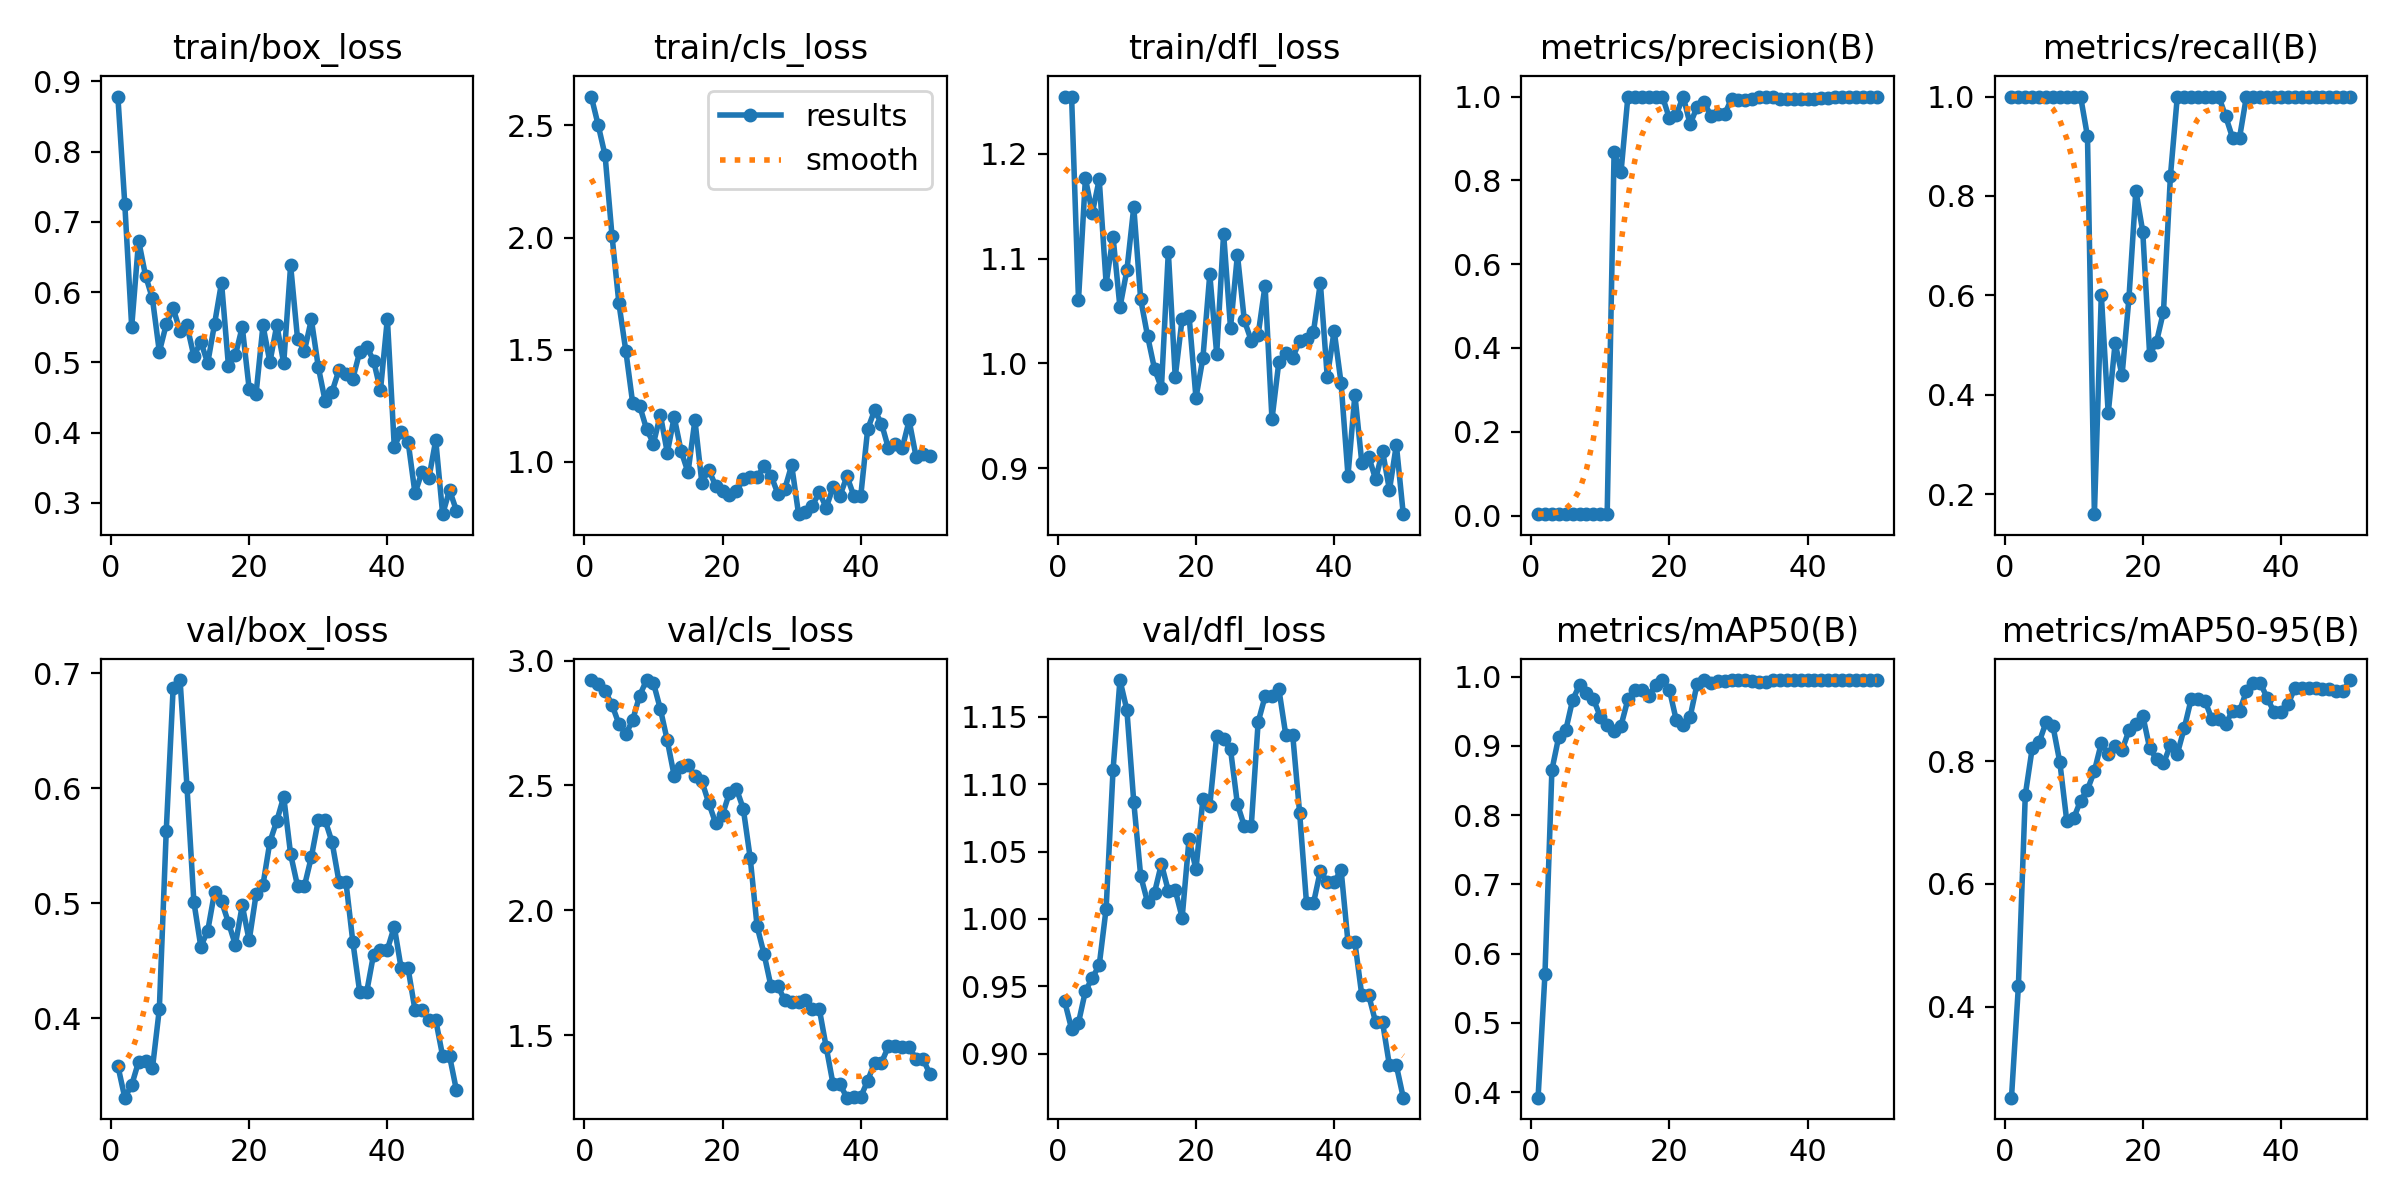

The file beside this chart, header and first rows:
epoch, time, train/box_loss, train/cls_loss, train/dfl_loss, metrics/precision(B), metrics/recall(B), metrics/mAP50(B), metrics/mAP50-95(B), val/box_loss, val/cls_loss, val/dfl_loss, lr/pg0, lr/pg1, lr/pg2
1, 37.88, 0.8786, 2.629, 1.254, 0.00333, 1, 0.392, 0.2516, 0.3585, 2.922, 0.9387, 2e-05, 2e-05, 2e-05
2, 64.09, 0.7257, 2.502, 1.254, 0.00333, 1, 0.5711, 0.4333, 0.3307, 2.908, 0.9183, 5.8812e-05, 5.8812e-05, 5.8812e-05
3, 87.32, 0.5506, 2.366, 1.061, 0.00333, 1, 0.8651, 0.7451, 0.3417, 2.879, 0.9229, 9.604e-05, 9.604e-05, 9.604e-05
4, 103.6, 0.6735, 2.008, 1.176, 0.00333, 1, 0.9134, 0.821, 0.3621, 2.823, 0.9464, 0.0001317, 0.0001317, 0.0001317
5, 119.8, 0.6237, 1.707, 1.144, 0.00333, 1, 0.9223, 0.8309, 0.3625, 2.746, 0.9562, 0.0001657, 0.0001657, 0.0001657
6, 138.2, 0.5911, 1.495, 1.175, 0.00333, 1, 0.9663, 0.8634, 0.3563, 2.705, 0.9656, 0.0001982, 0.0001982, 0.0001982
7, 175.1, 0.5151, 1.261, 1.076, 0.00333, 1, 0.9879, 0.8575, 0.4078, 2.763, 1.008, 0.0002291, 0.0002291, 0.0002291
8, 229.7, 0.5541, 1.25, 1.121, 0.00333, 1, 0.976, 0.7982, 0.5629, 2.86, 1.111, 0.0002584, 0.0002584, 0.0002584
9, 256.3, 0.5773, 1.147, 1.054, 0.00333, 1, 0.9678, 0.7028, 0.6875, 2.922, 1.177, 0.0002861, 0.0002861, 0.0002861
10, 277.3, 0.5441, 1.082, 1.089, 0.00333, 1, 0.9422, 0.7068, 0.6943, 2.91, 1.155, 0.0003123, 0.0003123, 0.0003123
11, 300.4, 0.5526, 1.21, 1.149, 0.00333, 1, 0.9305, 0.7358, 0.6015, 2.806, 1.087, 0.0003368, 0.0003368, 0.0003368
12, 335.8, 0.5089, 1.041, 1.061, 0.8667, 0.92, 0.9208, 0.7537, 0.5011, 2.68, 1.032, 0.0003598, 0.0003598, 0.0003598
13, 358.2, 0.5296, 1.2, 1.026, 0.8193, 0.16, 0.929, 0.7841, 0.4623, 2.538, 1.012, 0.0003812, 0.0003812, 0.0003812
14, 382.1, 0.499, 1.048, 0.9949, 1, 0.6014, 0.9671, 0.8295, 0.4759, 2.575, 1.019, 0.000401, 0.000401, 0.000401
15, 404.1, 0.5553, 0.9536, 0.9767, 1, 0.3627, 0.9801, 0.8111, 0.5098, 2.582, 1.041, 0.0004192, 0.0004192, 0.0004192
16, 426.3, 0.6137, 1.186, 1.106, 1, 0.5043, 0.9806, 0.8245, 0.5016, 2.538, 1.021, 0.0004359, 0.0004359, 0.0004359
17, 443.1, 0.4953, 0.9078, 0.9871, 1, 0.4391, 0.9722, 0.8177, 0.4832, 2.517, 1.021, 0.0004509, 0.0004509, 0.0004509
18, 463.8, 0.5102, 0.9645, 1.043, 1, 0.5948, 0.9883, 0.8502, 0.4637, 2.43, 1.001, 0.0004644, 0.0004644, 0.0004644
19, 486.8, 0.5505, 0.8936, 1.046, 1, 0.811, 0.995, 0.8601, 0.4982, 2.349, 1.059, 0.0004763, 0.0004763, 0.0004763
20, 516.4, 0.4625, 0.8691, 0.9673, 0.9479, 0.7281, 0.9811, 0.8745, 0.4676, 2.383, 1.037, 0.0004866, 0.0004866, 0.0004866
21, 542, 0.4553, 0.8542, 1.005, 0.9563, 0.48, 0.937, 0.8212, 0.5076, 2.471, 1.089, 0.0004953, 0.0004953, 0.0004953
22, 565.4, 0.5526, 0.8691, 1.085, 1, 0.5071, 0.9301, 0.8032, 0.5161, 2.488, 1.084, 0.0005024, 0.0005024, 0.0005024
23, 581.2, 0.5004, 0.9236, 1.009, 0.9341, 0.5676, 0.9416, 0.7964, 0.5534, 2.407, 1.136, 0.000508, 0.000508, 0.000508
24, 596.7, 0.5532, 0.9309, 1.124, 0.9748, 0.84, 0.9889, 0.8264, 0.5717, 2.21, 1.134, 0.0005119, 0.0005119, 0.0005119
25, 612, 0.4989, 0.9307, 1.034, 0.9876, 1, 0.995, 0.8122, 0.5927, 1.935, 1.126, 0.0005143, 0.0005143, 0.0005143
26, 627.7, 0.6382, 0.9821, 1.104, 0.9538, 1, 0.9904, 0.8538, 0.5426, 1.826, 1.085, 0.0005151, 0.0005151, 0.0005151
27, 642.8, 0.5338, 0.9392, 1.041, 0.9581, 1, 0.9935, 0.901, 0.515, 1.696, 1.069, 0.0005143, 0.0005143, 0.0005143
28, 659, 0.5165, 0.8589, 1.022, 0.9581, 1, 0.9935, 0.901, 0.515, 1.696, 1.069, 0.0005119, 0.0005119, 0.0005119
29, 675.2, 0.5611, 0.8788, 1.028, 0.9945, 1, 0.995, 0.8986, 0.5402, 1.639, 1.146, 0.000508, 0.000508, 0.000508
30, 692, 0.4938, 0.9856, 1.074, 0.9912, 1, 0.995, 0.8688, 0.5721, 1.634, 1.165, 0.0005024, 0.0005024, 0.0005024
31, 709.3, 0.4447, 0.767, 0.9468, 0.9912, 1, 0.995, 0.8688, 0.5721, 1.634, 1.165, 0.0004953, 0.0004953, 0.0004953
32, 725.4, 0.4584, 0.7764, 1.002, 0.995, 0.96, 0.9935, 0.8614, 0.5531, 1.641, 1.171, 0.0004866, 0.0004866, 0.0004866
33, 740.6, 0.4893, 0.8048, 1.01, 1, 0.9168, 0.9919, 0.8817, 0.5187, 1.604, 1.137, 0.0004763, 0.0004763, 0.0004763
34, 756.2, 0.4834, 0.8647, 1.006, 1, 0.9168, 0.9919, 0.8817, 0.5187, 1.604, 1.137, 0.0004644, 0.0004644, 0.0004644
35, 771.3, 0.4767, 0.7956, 1.021, 0.9997, 1, 0.995, 0.9141, 0.4665, 1.452, 1.079, 0.000451, 0.000451, 0.000451
36, 790.5, 0.5152, 0.8883, 1.023, 0.994, 1, 0.995, 0.9275, 0.4225, 1.302, 1.012, 0.0004359, 0.0004359, 0.0004359
37, 811.6, 0.5226, 0.85, 1.03, 0.994, 1, 0.995, 0.9275, 0.4225, 1.302, 1.012, 0.0004193, 0.0004193, 0.0004193
38, 835.3, 0.5026, 0.9357, 1.077, 0.9939, 1, 0.995, 0.9033, 0.4553, 1.249, 1.036, 0.0004011, 0.0004011, 0.0004011
39, 858.7, 0.4601, 0.8485, 0.9872, 0.9949, 1, 0.995, 0.8801, 0.4597, 1.252, 1.027, 0.0003813, 0.0003813, 0.0003813
40, 881.4, 0.5623, 0.8483, 1.031, 0.9949, 1, 0.995, 0.8801, 0.4597, 1.252, 1.027, 0.0003599, 0.0003599, 0.0003599
41, 912.1, 0.3801, 1.146, 0.9813, 0.993, 1, 0.995, 0.8925, 0.4796, 1.318, 1.037, 0.000337, 0.000337, 0.000337
42, 934.3, 0.4013, 1.23, 0.8932, 0.9977, 1, 0.995, 0.9188, 0.4432, 1.39, 0.9827, 0.0003124, 0.0003124, 0.0003124
43, 953.6, 0.3871, 1.171, 0.9702, 0.9977, 1, 0.995, 0.9188, 0.4432, 1.39, 0.9827, 0.0002863, 0.0002863, 0.0002863
44, 970.1, 0.3135, 1.061, 0.9055, 1, 0.999, 0.995, 0.9192, 0.407, 1.455, 0.9433, 0.0002586, 0.0002586, 0.0002586
45, 985.9, 0.344, 1.08, 0.9113, 1, 0.999, 0.995, 0.9192, 0.407, 1.455, 0.9433, 0.0002293, 0.0002293, 0.0002293
46, 1003, 0.3348, 1.06, 0.8896, 1, 0.9991, 0.995, 0.9169, 0.3983, 1.451, 0.9233, 0.0001984, 0.0001984, 0.0001984
47, 1020, 0.3893, 1.185, 0.9166, 1, 0.9991, 0.995, 0.9169, 0.3983, 1.451, 0.9233, 0.0001659, 0.0001659, 0.0001659
48, 1037, 0.2839, 1.023, 0.8794, 0.9994, 1, 0.995, 0.9148, 0.3669, 1.405, 0.8911, 0.0001319, 0.0001319, 0.0001319
49, 1052, 0.3182, 1.035, 0.9225, 0.9994, 1, 0.995, 0.9148, 0.3669, 1.405, 0.8911, 9.6224e-05, 9.6224e-05, 9.6224e-05
50, 1067, 0.2888, 1.025, 0.8564, 0.9979, 1, 0.995, 0.9323, 0.3371, 1.344, 0.8672, 5.9004e-05, 5.9004e-05, 5.9004e-05
